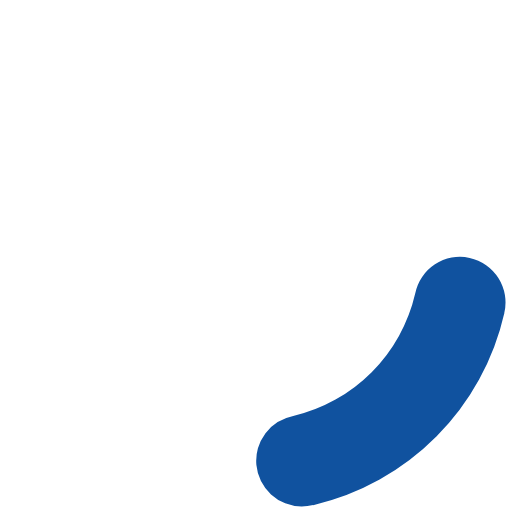
t = 0.00 s
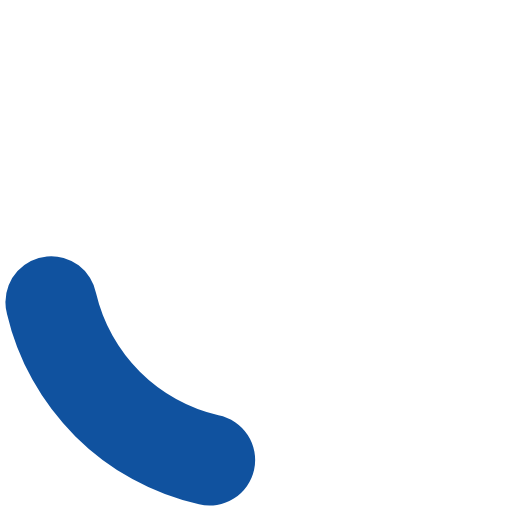
t = 0.30 s
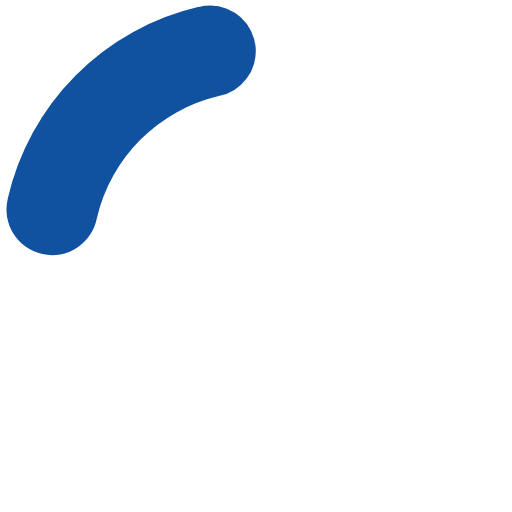
t = 0.60 s
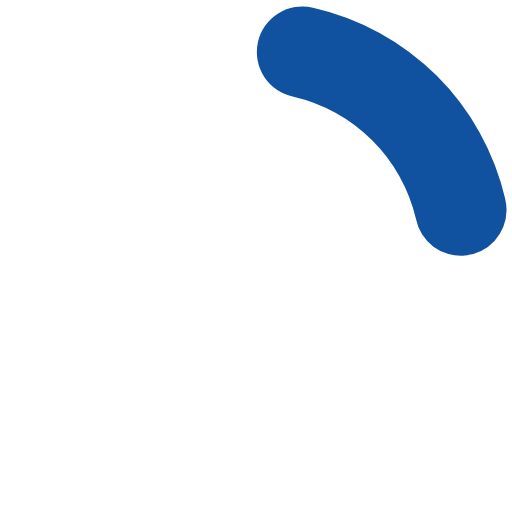
t = 0.90 s

The animated SVG that drew these frames (rendered in a browser with its animation timeline set to each time). Animation: 1 SMIL element (animateTransform=1); one cycle of 1.20 s, repeats indefinitely.

<svg xmlns="http://www.w3.org/2000/svg" xmlns:svg="http://www.w3.org/2000/svg" xmlns:xlink="http://www.w3.org/1999/xlink" width="64" height="64" version="1.0" viewBox="0 0 128 128" xml:space="preserve"><g><path fill="#10529f" fill-opacity="1" d="M75.4 126.63a11.43 11.43 0 0 1-2.1-22.65 40.9 40.9 0 0 0 30.5-30.6 11.4 11.4 0 1 1 22.27 4.87h.02a63.77 63.77 0 0 1-47.8 48.05v-.02a11.38 11.38 0 0 1-2.93.37z"/><animateTransform attributeName="transform" dur="1200ms" from="0 64 64" repeatCount="indefinite" to="360 64 64" type="rotate"/></g></svg>